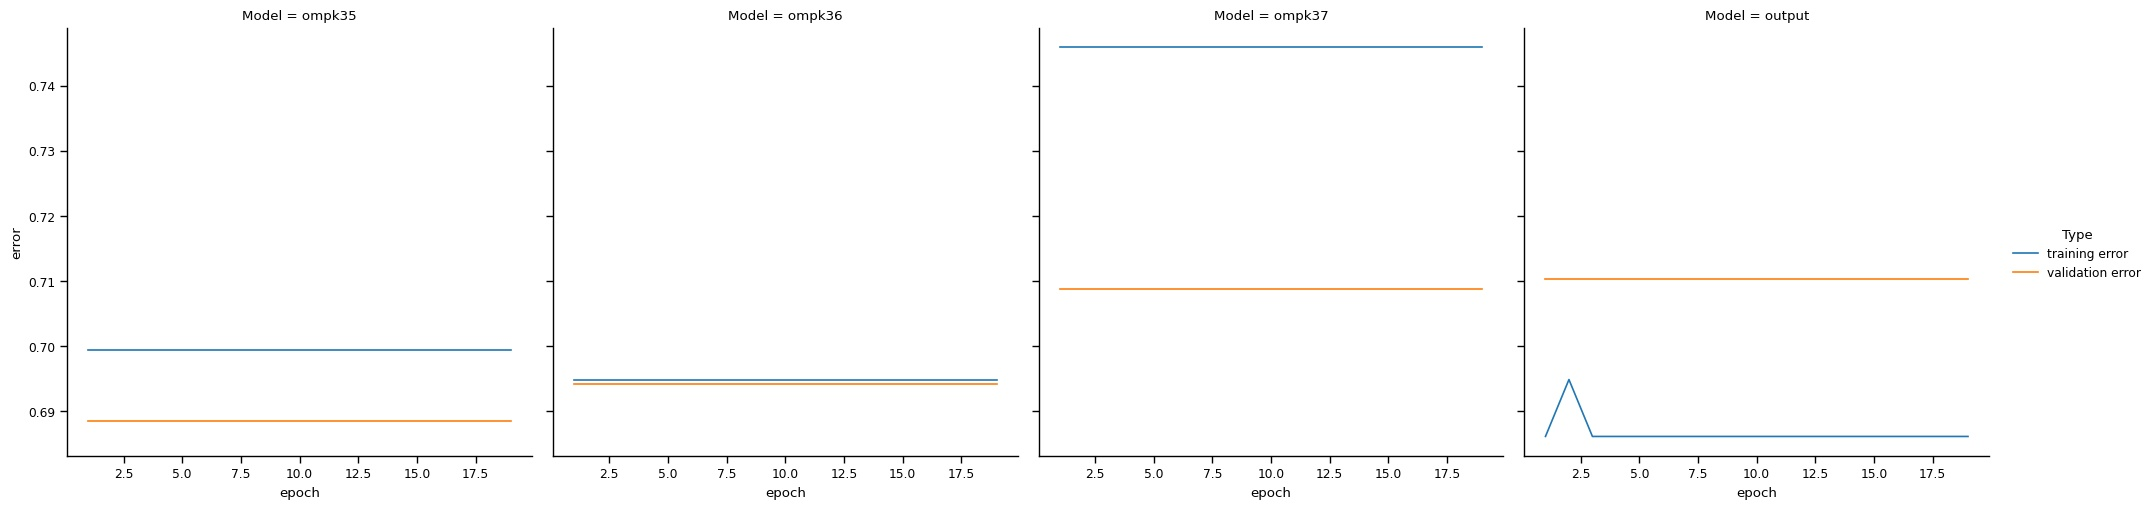

Values plotted in this chart, from the file beside it:
Type, Model, error, epoch
training error, ompk35, 0.6993, 1
training error, ompk35, 0.6993, 2
training error, ompk35, 0.6993, 3
training error, ompk35, 0.6993, 4
training error, ompk35, 0.6993, 5
training error, ompk35, 0.6993, 6
training error, ompk35, 0.6993, 7
training error, ompk35, 0.6993, 8
training error, ompk35, 0.6993, 9
training error, ompk35, 0.6993, 10
training error, ompk35, 0.6993, 11
training error, ompk35, 0.6993, 12
training error, ompk35, 0.6993, 13
training error, ompk35, 0.6993, 14
training error, ompk35, 0.6993, 15
training error, ompk35, 0.6993, 16
training error, ompk35, 0.6993, 17
training error, ompk35, 0.6993, 18
training error, ompk35, 0.6993, 19
validation error, ompk35, 0.6886, 1
validation error, ompk35, 0.6886, 2
validation error, ompk35, 0.6886, 3
validation error, ompk35, 0.6886, 4
validation error, ompk35, 0.6886, 5
validation error, ompk35, 0.6886, 6
validation error, ompk35, 0.6886, 7
validation error, ompk35, 0.6886, 8
validation error, ompk35, 0.6886, 9
validation error, ompk35, 0.6886, 10
validation error, ompk35, 0.6886, 11
validation error, ompk35, 0.6886, 12
validation error, ompk35, 0.6886, 13
validation error, ompk35, 0.6886, 14
validation error, ompk35, 0.6886, 15
validation error, ompk35, 0.6886, 16
validation error, ompk35, 0.6886, 17
validation error, ompk35, 0.6886, 18
validation error, ompk35, 0.6886, 19
training error, ompk36, 0.6948, 1
training error, ompk36, 0.6948, 2
training error, ompk36, 0.6948, 3
training error, ompk36, 0.6948, 4
training error, ompk36, 0.6948, 5
training error, ompk36, 0.6948, 6
training error, ompk36, 0.6948, 7
training error, ompk36, 0.6948, 8
training error, ompk36, 0.6948, 9
training error, ompk36, 0.6948, 10
training error, ompk36, 0.6948, 11
training error, ompk36, 0.6948, 12
training error, ompk36, 0.6948, 13
training error, ompk36, 0.6948, 14
training error, ompk36, 0.6948, 15
training error, ompk36, 0.6948, 16
training error, ompk36, 0.6948, 17
training error, ompk36, 0.6948, 18
training error, ompk36, 0.6948, 19
validation error, ompk36, 0.6942, 1
validation error, ompk36, 0.6942, 2
validation error, ompk36, 0.6942, 3
... 92 more rows
